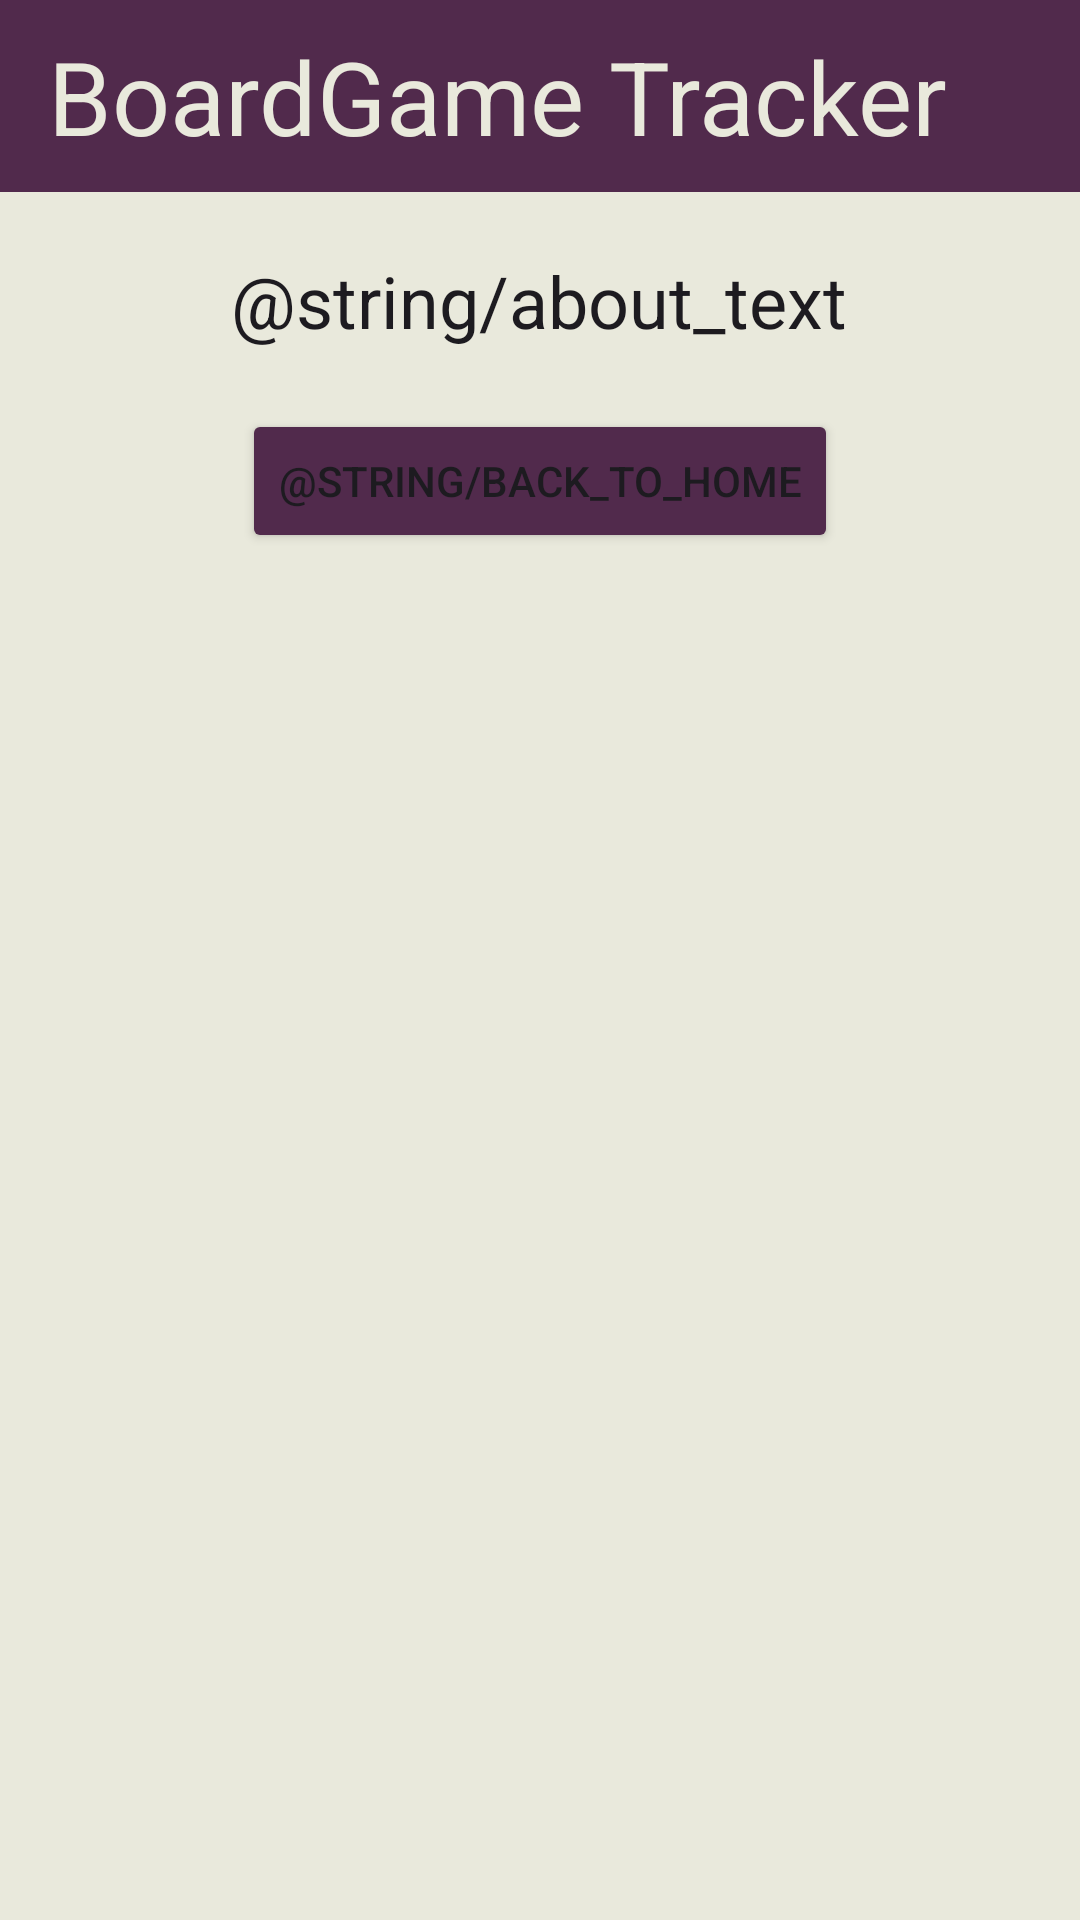

Produce the Android XML layout that renders to this screen, including the resource entries it uses.
<!-- AndroidManifest.xml: application theme Theme.FinalProjectMDP_AlexHobbs -->
<!-- res/layout/activity_about.xml -->
<?xml version="1.0" encoding="utf-8"?>
<LinearLayout xmlns:android="http://schemas.android.com/apk/res/android"
    xmlns:app="http://schemas.android.com/apk/res-auto"
    xmlns:tools="http://schemas.android.com/tools"
    android:layout_width="match_parent"
    android:layout_height="match_parent"
    android:background="@color/toolbarAccent"
    android:orientation="vertical"
    tools:context=".AboutActivity"
    tools:openDrawer="start">

    <LinearLayout
        android:layout_width="match_parent"
        android:layout_height="match_parent"
        android:orientation="vertical">

        
        <com.google.android.material.appbar.AppBarLayout
            android:id="@+id/appbar"
            android:layout_width="0dp"
            android:layout_height="wrap_content">

        </com.google.android.material.appbar.AppBarLayout>

        <androidx.appcompat.widget.Toolbar
            android:id="@+id/toolbar"
            android:layout_width="411dp"
            android:layout_height="wrap_content"
            android:background="@color/toolbarBkg"
            app:title="BoardGame Tracker"
            app:titleTextAppearance="@style/TextAppearance.AppCompat.Display1"
            app:titleTextColor="@color/toolbarAccent" />

        <TextView
            android:id="@+id/textView_main"
            android:layout_width="331dp"
            android:layout_height="wrap_content"
            android:layout_gravity="center"
            android:ems="10"
            android:fontFamily="sans-serif"
            android:gravity="center_horizontal"
            android:importantForAutofill="no"
            android:padding="20dp"
            android:text="@string/about_text"
            android:textAppearance="@style/TextAppearance.AppCompat.Body1"
            android:textSize="24sp"
            android:typeface="normal" />

        <Button
            android:id="@+id/buttonHome"
            android:layout_width="wrap_content"
            android:layout_height="wrap_content"
            android:layout_gravity="center"
            android:backgroundTint="#512A4C"
            android:onClick="onHomeClicked"
            android:text="@string/back_to_home" />

    </LinearLayout>

</LinearLayout>
<!-- resources referenced by this layout -->
<resources>
  <color name="toolbarAccent">#E9E9DC</color>
  <color name="toolbarBkg">#512A4C</color>
  <style name="Theme.FinalProjectMDP_AlexHobbs" parent="Base.Theme.FinalProjectMDP_AlexHobbs" />
  <style name="Base.Theme.FinalProjectMDP_AlexHobbs" parent="Theme.Material3.DayNight.NoActionBar">
          
          <item name="colorPrimary">#071847</item>
          <item name="colorSecondary">#FFFDEC</item>
      </style>
</resources>
